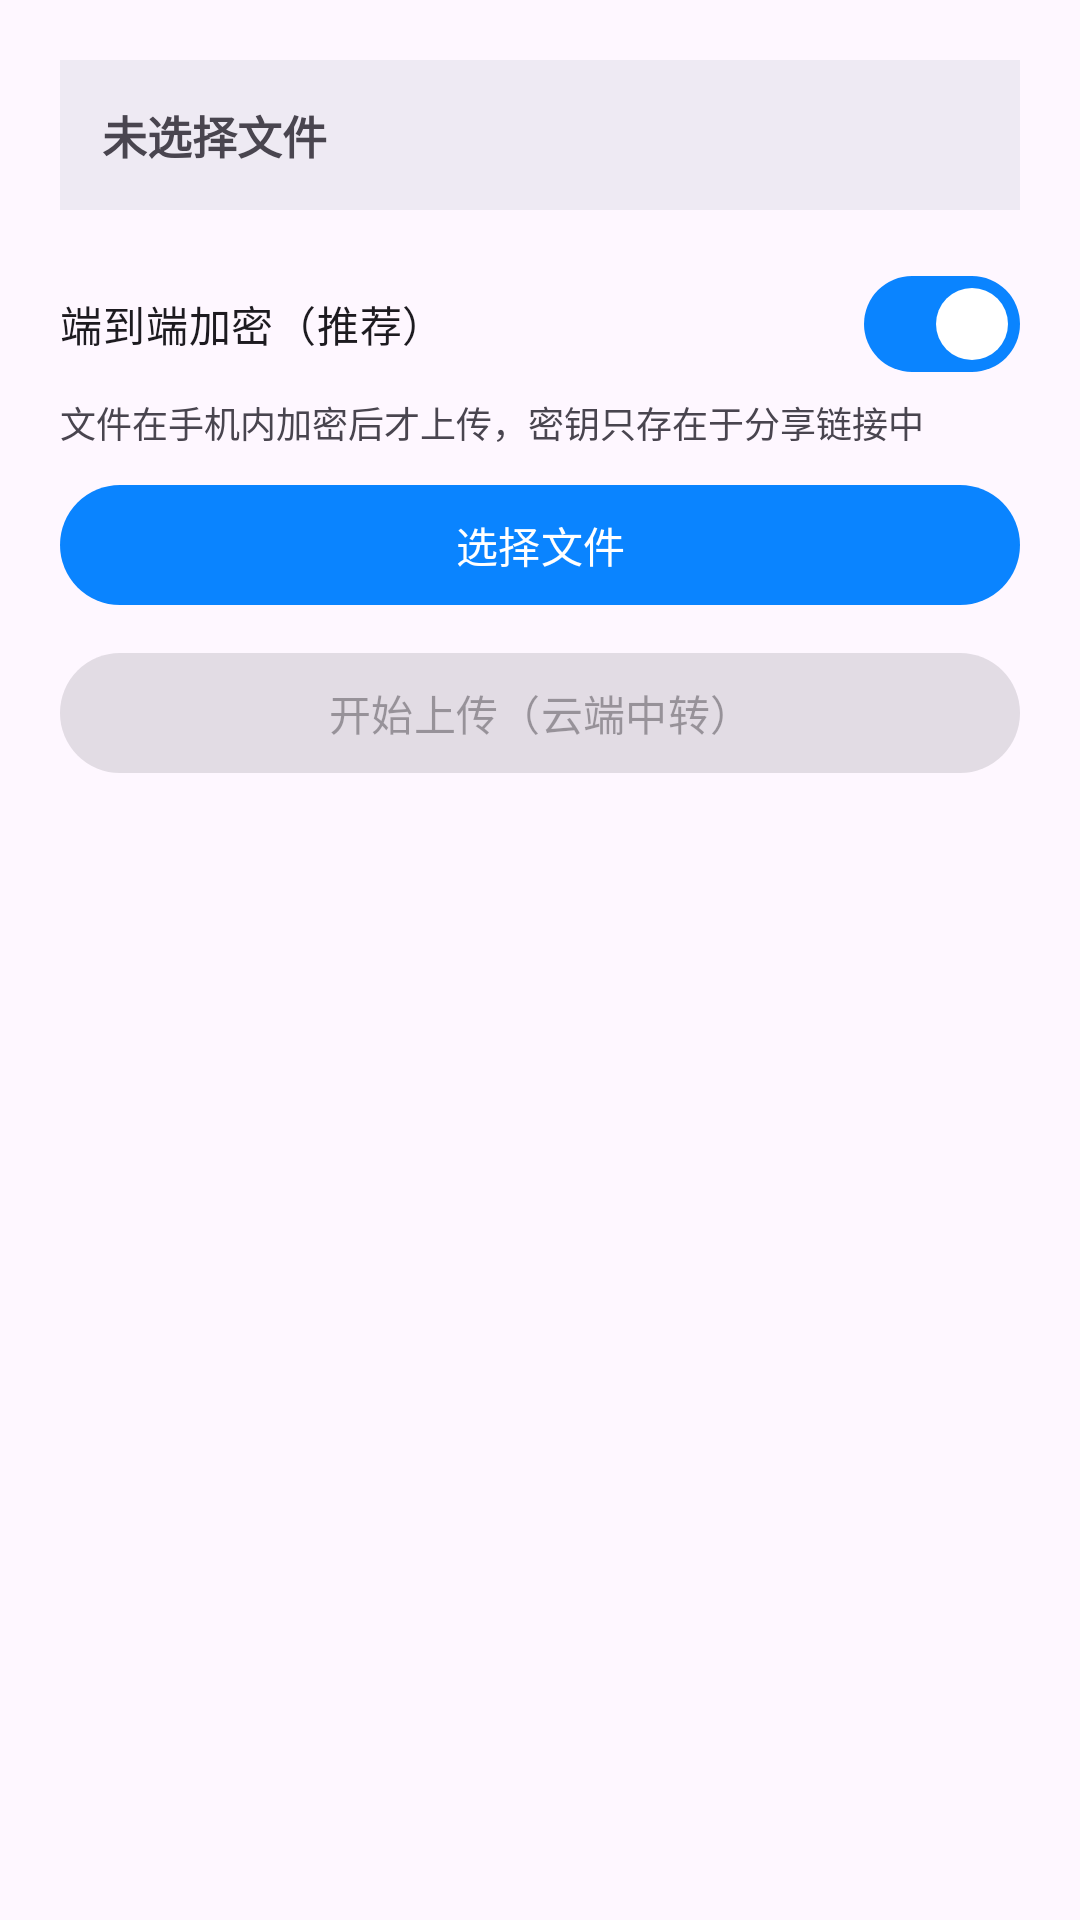

Layout XML and referenced resources for this Android screen:
<!-- AndroidManifest.xml: application theme Theme.FlashDrop -->
<!-- res/layout/fragment_send.xml -->
<?xml version="1.0" encoding="utf-8"?>
<ScrollView xmlns:android="http://schemas.android.com/apk/res/android"
    android:layout_width="match_parent"
    android:layout_height="match_parent"
    android:fillViewport="true">

    <LinearLayout
        android:layout_width="match_parent"
        android:layout_height="wrap_content"
        android:orientation="vertical"
        android:padding="20dp">

        <TextView
            android:id="@+id/file_chip"
            android:layout_width="match_parent"
            android:layout_height="wrap_content"
            android:background="#1F788899"
            android:padding="14dp"
            android:text="未选择文件"
            android:textSize="15sp"
            android:textStyle="bold" />

        <com.google.android.material.materialswitch.MaterialSwitch
            android:id="@+id/e2e_switch"
            android:layout_width="match_parent"
            android:layout_height="wrap_content"
            android:layout_marginTop="14dp"
            android:checked="true"
            android:text="端到端加密（推荐）" />

        <TextView
            android:layout_width="match_parent"
            android:layout_height="wrap_content"
            android:layout_marginBottom="8dp"
            android:text="文件在手机内加密后才上传，密钥只存在于分享链接中"
            android:textSize="12sp" />

        <com.google.android.material.button.MaterialButton
            android:id="@+id/btn_pick"
            android:layout_width="match_parent"
            android:layout_height="wrap_content"
            android:text="@string/pick_file" />

        <com.google.android.material.button.MaterialButton
            android:id="@+id/btn_send"
            android:layout_width="match_parent"
            android:layout_height="wrap_content"
            android:layout_marginTop="8dp"
            android:enabled="false"
            android:text="@string/start_upload" />

        <com.google.android.material.progressindicator.LinearProgressIndicator
            android:id="@+id/send_progress"
            android:layout_width="match_parent"
            android:layout_height="wrap_content"
            android:layout_marginTop="16dp"
            android:indeterminate="false"
            android:visibility="gone" />

        <TextView
            android:id="@+id/send_status"
            android:layout_width="match_parent"
            android:layout_height="wrap_content"
            android:textSize="13sp"
            android:visibility="gone" />

        <com.google.android.material.card.MaterialCardView
            android:id="@+id/result_card"
            android:layout_width="match_parent"
            android:layout_height="wrap_content"
            android:layout_marginTop="16dp"
            android:visibility="gone">

            <LinearLayout
                android:layout_width="match_parent"
                android:layout_height="wrap_content"
                android:orientation="vertical"
                android:padding="16dp">

                <TextView
                    android:layout_width="wrap_content"
                    android:layout_height="wrap_content"
                    android:text="上传完成，等待对方接收"
                    android:textSize="15sp"
                    android:textStyle="bold" />

                <TextView
                    android:id="@+id/result_code"
                    android:layout_width="match_parent"
                    android:layout_height="wrap_content"
                    android:layout_marginTop="10dp"
                    android:fontFamily="monospace"
                    android:textColor="#0A84FF"
                    android:textSize="16sp"
                    android:textStyle="bold" />

                <LinearLayout
                    android:layout_width="match_parent"
                    android:layout_height="wrap_content"
                    android:layout_marginTop="10dp"
                    android:orientation="horizontal">

                    <com.google.android.material.button.MaterialButton
                        android:id="@+id/btn_copy_code"
                        style="?attr/materialButtonOutlinedStyle"
                        android:layout_width="0dp"
                        android:layout_height="wrap_content"
                        android:layout_marginEnd="6dp"
                        android:layout_weight="1"
                        android:text="@string/copy_code" />

                    <com.google.android.material.button.MaterialButton
                        android:id="@+id/btn_share"
                        android:layout_width="0dp"
                        android:layout_height="wrap_content"
                        android:layout_marginStart="6dp"
                        android:layout_weight="1"
                        android:text="@string/share_link" />
                </LinearLayout>
            </LinearLayout>
        </com.google.android.material.card.MaterialCardView>
    </LinearLayout>
</ScrollView>
<!-- resources referenced by this layout -->
<resources>
  <string name="copy_code">复制完整取件码</string>
  <string name="pick_file">选择文件</string>
  <string name="share_link">分享链接</string>
  <string name="start_upload">开始上传（云端中转）</string>
  <style name="Theme.FlashDrop" parent="Theme.Material3.DayNight.NoActionBar">
          <item name="colorPrimary">#0A84FF</item>
          <item name="colorSecondary">#5E5CE6</item>
          <item name="android:statusBarColor">@android:color/transparent</item>
          <item name="android:windowLightStatusBar">true</item>
      </style>
</resources>
